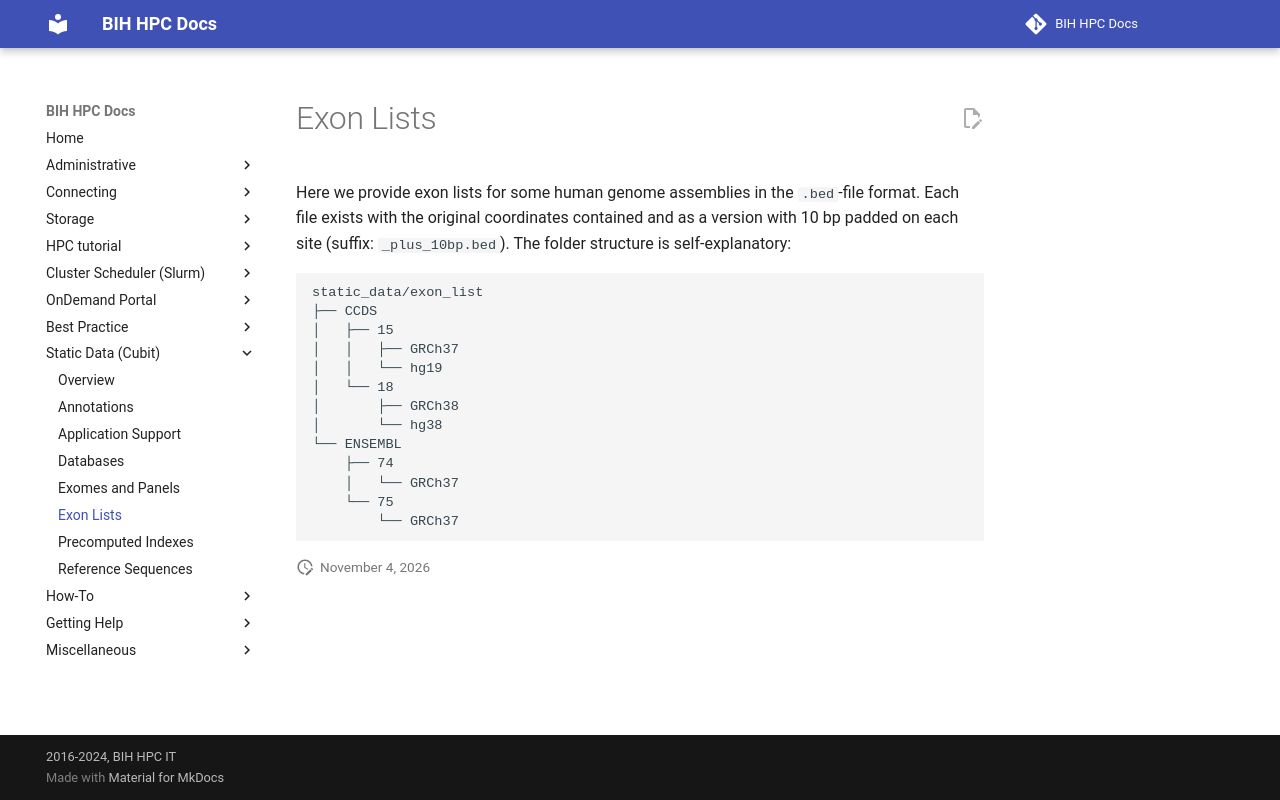

repository: bihealth/bih-cluster · page: cubit/exon-lists/index.html · generator: mkdocs

# Exon Lists

Here we provide exon lists for some human genome assemblies in
the `.bed`-file format. Each file exists with the original coordinates
contained and as a version with 10 bp padded on each site (suffix: `_plus_10bp.bed`).
The folder structure is self-explanatory:

```
static_data/exon_list
├── CCDS
│   ├── 15
│   │   ├── GRCh37
│   │   └── hg19
│   └── 18
│       ├── GRCh38
│       └── hg38
└── ENSEMBL
    ├── 74
    │   └── GRCh37
    └── 75
        └── GRCh37
```
